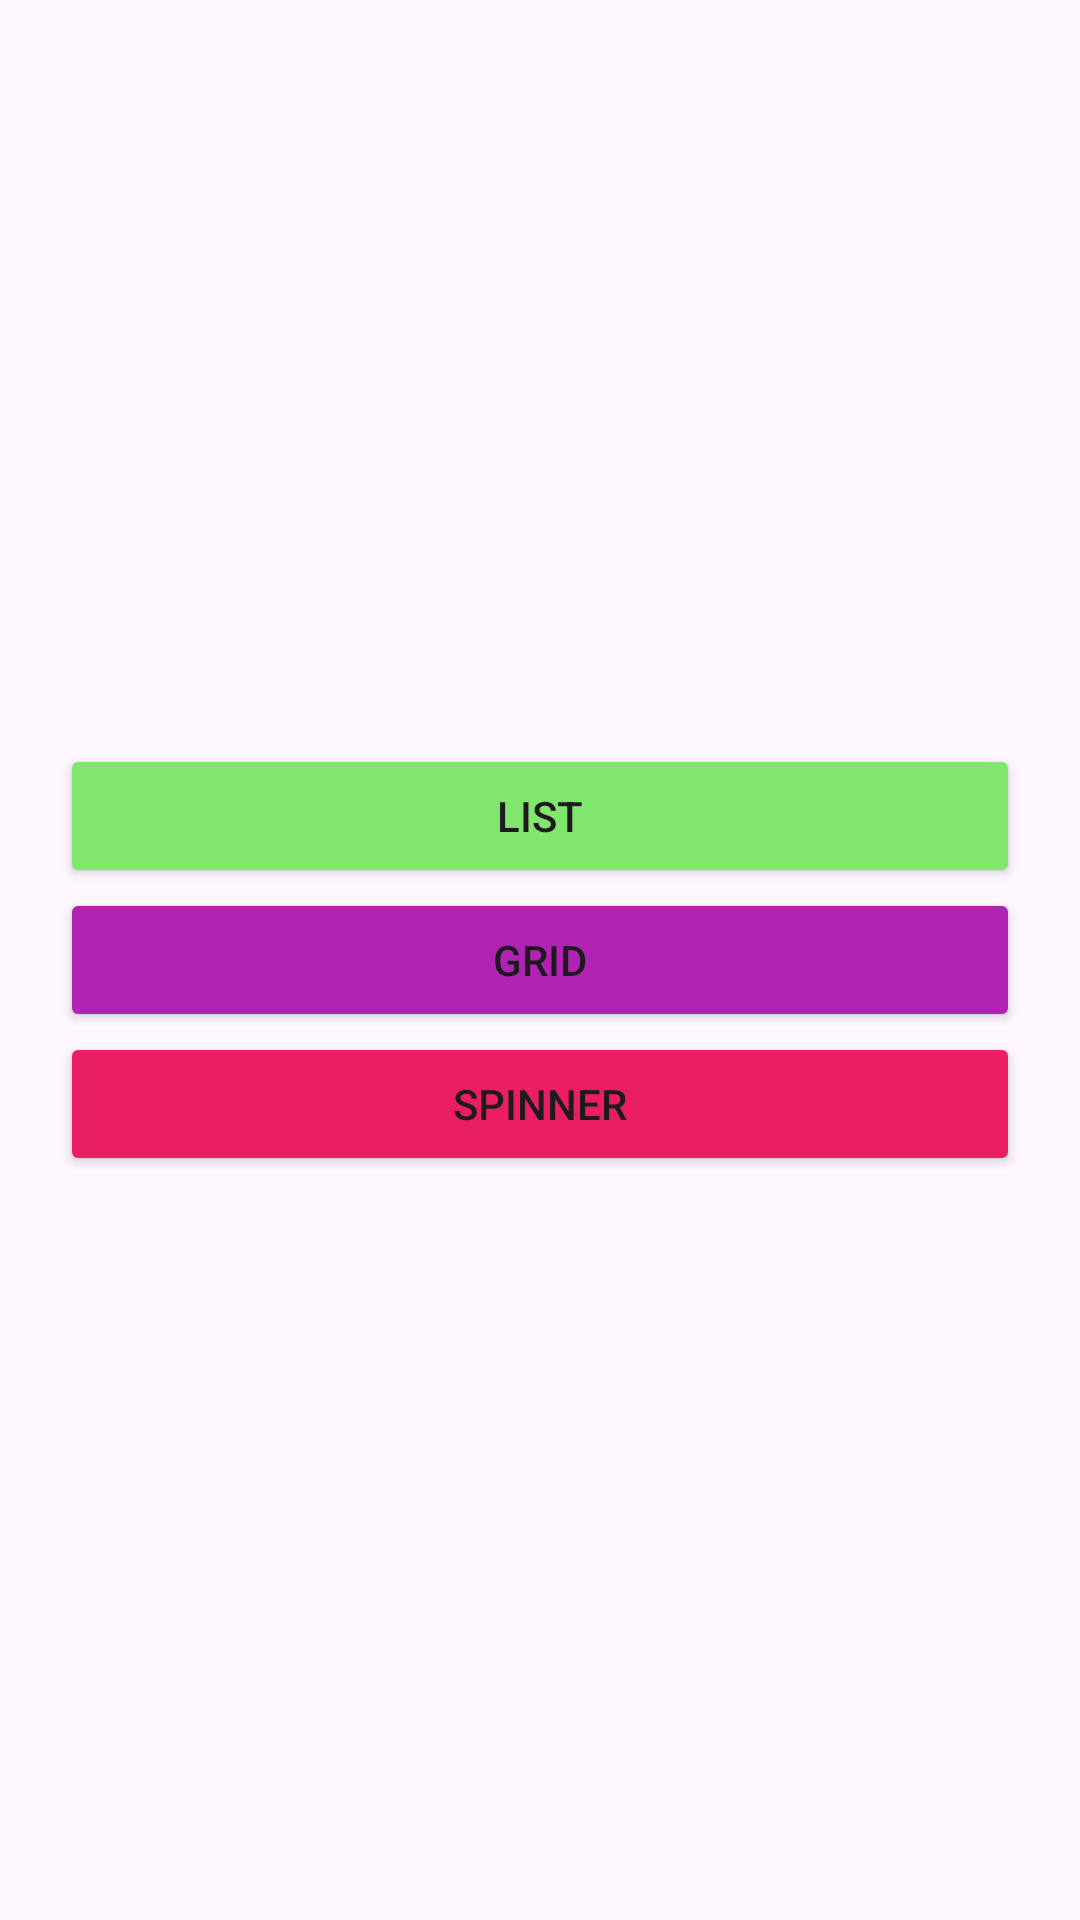

The Android layout XML behind this screen, and the referenced resources:
<!-- AndroidManifest.xml: application theme Theme.AppIagi2_26 -->
<!-- res/layout/activity_list_grid_spinner.xml -->
<?xml version="1.0" encoding="utf-8"?>
<androidx.constraintlayout.widget.ConstraintLayout xmlns:android="http://schemas.android.com/apk/res/android"
    xmlns:app="http://schemas.android.com/apk/res-auto"
    xmlns:tools="http://schemas.android.com/tools"
    android:id="@+id/main"
    android:layout_width="match_parent"
    android:layout_height="match_parent"
    tools:context=".ListGridSpinner">

    <LinearLayout
        android:id="@+id/linearLayout2"
        android:layout_width="match_parent"
        android:layout_height="match_parent"
        android:gravity="center"
        android:orientation="vertical"
        android:paddingHorizontal="20dp"
        tools:layout_editor_absoluteX="16dp"
        tools:layout_editor_absoluteY="16dp">


        <Button
            android:id="@+id/btnList"
            android:layout_width="match_parent"
            android:layout_height="wrap_content"
            android:backgroundTint="#80E66E"
            android:text="List"
            android:textColorLink="#673AB7" />

        <Button
            android:id="@+id/btnGrid"
            android:layout_width="match_parent"
            android:layout_height="wrap_content"
            android:backgroundTint="#B023B3"
            android:text="Grid" />

        <Button
            android:id="@+id/btnSpinner"
            android:layout_width="match_parent"
            android:layout_height="wrap_content"
            android:backgroundTint="#E91E63"
            android:text="Spinner" />


    </LinearLayout>

</androidx.constraintlayout.widget.ConstraintLayout>
<!-- resources referenced by this layout -->
<resources>
  <style name="Theme.AppIagi2_26" parent="Base.Theme.AppIagi2_26" />
  <style name="Base.Theme.AppIagi2_26" parent="Theme.Material3.DayNight.NoActionBar">
          
          
      </style>
</resources>
